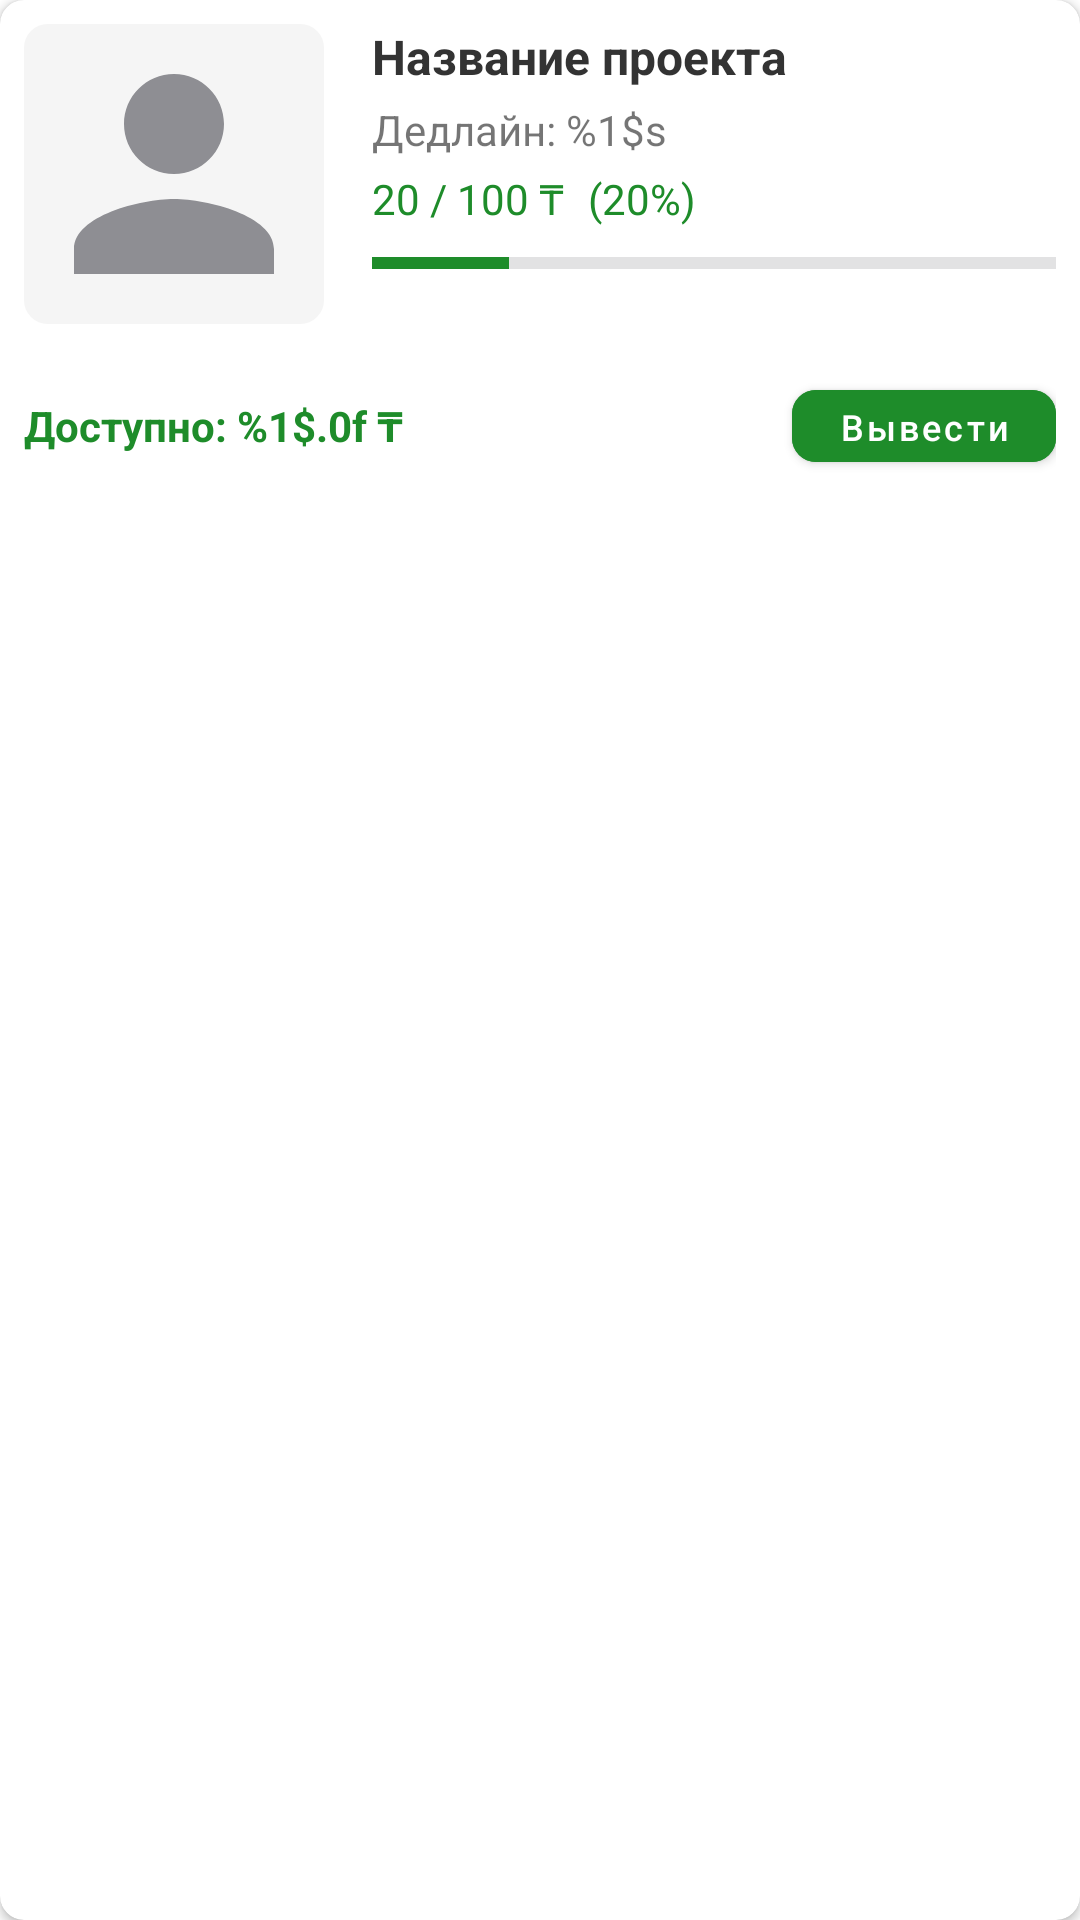

This screen was rendered from an Android layout file. Write that file and the resources it references.
<!-- AndroidManifest.xml: application theme Theme.Crowdia -->
<!-- res/layout/project_card_user.xml -->
<?xml version="1.0" encoding="utf-8"?>
<androidx.cardview.widget.CardView
    xmlns:android="http://schemas.android.com/apk/res/android"
    xmlns:app="http://schemas.android.com/apk/res-auto"
    android:layout_width="match_parent"
    android:layout_height="wrap_content"
    android:layout_marginHorizontal="16dp"
    android:layout_marginVertical="8dp"
    style="@style/AppCardStyle">

    <LinearLayout
        android:layout_width="match_parent"
        android:layout_height="wrap_content"
        android:orientation="vertical">

        <LinearLayout
            android:layout_width="match_parent"
            android:layout_height="wrap_content"
            android:orientation="horizontal">

            
            <androidx.cardview.widget.CardView
                android:layout_width="100dp"
                android:layout_height="100dp"
                app:cardCornerRadius="8dp"
                app:cardElevation="0dp"
                android:layout_margin="8dp">

                <ImageView
                    android:id="@+id/projectImage"
                    android:layout_width="match_parent"
                    android:layout_height="match_parent"
                    android:scaleType="centerCrop"
                    android:src="@drawable/default_avatar" />
            </androidx.cardview.widget.CardView>

            
            <LinearLayout
                android:layout_width="match_parent"
                android:layout_height="match_parent"
                android:orientation="vertical"
                android:padding="8dp">

                
                <TextView
                    android:id="@+id/projectTitle"
                    android:layout_width="match_parent"
                    android:layout_height="wrap_content"
                    android:text="@string/project_title"
                    android:textSize="16sp"
                    android:textStyle="bold"
                    android:textColor="@color/colorProjectTitle"
                    android:maxLines="2"
                    android:ellipsize="end" />

                
                <TextView
                    android:id="@+id/projectDeadline"
                    android:layout_width="match_parent"
                    android:layout_height="wrap_content"
                    android:text="@string/deadline"
                    android:textSize="14sp"
                    android:layout_marginTop="4dp" />

                
                <LinearLayout
                    android:layout_width="match_parent"
                    android:layout_height="wrap_content"
                    android:orientation="horizontal"
                    android:layout_marginTop="4dp">

                    <TextView
                        android:id="@+id/projectProgress"
                        android:layout_width="wrap_content"
                        android:layout_height="wrap_content"
                        android:text="20 / 100 ₸"
                        android:textSize="14sp"
                        android:textColor="@color/colorPrimary" />

                    <TextView
                        android:id="@+id/projectProgressPercent"
                        android:layout_width="wrap_content"
                        android:layout_height="wrap_content"
                        android:text="(20%)"
                        android:textSize="14sp"
                        android:layout_marginStart="8dp"
                        android:textColor="@color/colorPrimary" />
                </LinearLayout>

                
                <ProgressBar
                    android:id="@+id/projectProgressBar"
                    style="?android:attr/progressBarStyleHorizontal"
                    android:layout_width="match_parent"
                    android:layout_height="wrap_content"
                    android:layout_marginTop="4dp"
                    android:progress="20"
                    android:progressTint="@color/colorPrimary" />
            </LinearLayout>
        </LinearLayout>

        
        <LinearLayout
            android:layout_width="match_parent"
            android:layout_height="wrap_content"
            android:orientation="horizontal"
            android:padding="8dp"
            android:gravity="center_vertical">

            <TextView
                android:id="@+id/availableAmountText"
                android:layout_width="0dp"
                android:layout_height="wrap_content"
                android:layout_weight="1"
                android:text="@string/available_amount"
                android:textSize="14sp"
                android:textStyle="bold"
                android:textColor="@color/colorPrimary" />

            <com.google.android.material.button.MaterialButton
                android:id="@+id/withdrawButton"
                android:layout_width="wrap_content"
                android:layout_height="36dp"
                android:text="@string/withdraw_button"
                android:textSize="12sp"
                android:textAllCaps="false"
                android:textColor="@android:color/white"
                android:paddingHorizontal="12dp"
                android:backgroundTint="@color/colorPrimary"
                app:cornerRadius="8dp" />
        </LinearLayout>
    </LinearLayout>
</androidx.cardview.widget.CardView>
<!-- resources referenced by this layout -->
<resources>
  <color name="colorPrimary">#1E8C2A</color>
  <color name="colorProjectTitle">#333333</color>
  <!-- drawable default_avatar (drawable) -->
  <?xml version="1.0" encoding="utf-8"?>
  <vector xmlns:android="http://schemas.android.com/apk/res/android"
      android:width="24dp"
      android:height="24dp"
      android:viewportWidth="24.0"
      android:viewportHeight="24.0">
      <path
          android:fillColor="@color/colorBackgroundSecondary"
          android:pathData="M0,0h24v24h-24z" />
      <path
          android:fillColor="@color/colorTextSecondary"
          android:pathData="M12,12c2.21,0 4,-1.79 4,-4s-1.79,-4 -4,-4 -4,1.79 -4,4 1.79,4 4,4zM12,14c-2.67,0 -8,1.34 -8,4v2h16v-2c0,-2.66 -5.33,-4 -8,-4z" />
  </vector>
  <string name="available_amount">Доступно: %1$.0f ₸</string>
  <string name="deadline">Дедлайн: %1$s</string>
  <string name="project_title">Название проекта</string>
  <string name="withdraw_button">Вывести</string>
  <style name="AppCardStyle" parent="Widget.MaterialComponents.CardView">
          <item name="cardCornerRadius">8dp</item>
          <item name="cardElevation">2dp</item>
          <item name="cardBackgroundColor">@color/white</item>
      </style>
  <color name="colorBackgroundSecondary">#F5F5F5</color>
  <color name="colorTextSecondary">#8E8E93</color>
  <color name="white">#FFFFFFFF</color>
  <color name="colorPrimaryDark">#0B5D14</color>
  <color name="black">#FF000000</color>
  <style name="AppActionBar" parent="Widget.MaterialComponents.ActionBar.Primary">
          <item name="background">@color/white</item>
          <item name="elevation">0dp</item>
          <item name="titleTextStyle">@style/AppActionBarTitle</item>
          <item name="contentInsetStartWithNavigation">32dp</item>
      </style>
  <color name="colorBackground">#FFFFFF</color>
  <color name="colorText">#212121</color>
  <style name="ThemeOverlay.App.MaterialAlertDialog" parent="ThemeOverlay.MaterialComponents.MaterialAlertDialog">
          <item name="colorPrimary">@color/colorPrimary</item>
          <item name="colorSurface">@color/colorBackground</item>
          <item name="colorOnSurface">@color/colorText</item>
          <item name="materialAlertDialogTitleTextStyle">@style/AppTextStyle.Title</item>
          <item name="materialAlertDialogBodyTextStyle">@style/AppTextStyle</item>
          <item name="buttonBarPositiveButtonStyle">@style/PositiveButtonStyle</item>
          <item name="buttonBarNegativeButtonStyle">@style/NegativeButtonStyle</item>
      </style>
  <style name="AppActionBarTitle" parent="TextAppearance.Widget.AppCompat.Toolbar.Title">
          <item name="android:textColor">@color/colorText</item>
          <item name="android:textSize">20sp</item>
      </style>
  <style name="AppTextStyle.Title">
          <item name="android:textSize">24sp</item>
          <item name="android:textStyle">bold</item>
      </style>
  <style name="AppTextStyle">
          <item name="android:textColor">@color/colorText</item>
          <item name="android:textSize">16sp</item>
      </style>
  <style name="PositiveButtonStyle" parent="Widget.MaterialComponents.Button.TextButton.Dialog">
          <item name="android:textColor">@color/colorPrimary</item>
      </style>
  <style name="NegativeButtonStyle" parent="Widget.MaterialComponents.Button.TextButton.Dialog">
          <item name="android:textColor">@color/colorTextSecondary</item>
      </style>
</resources>
